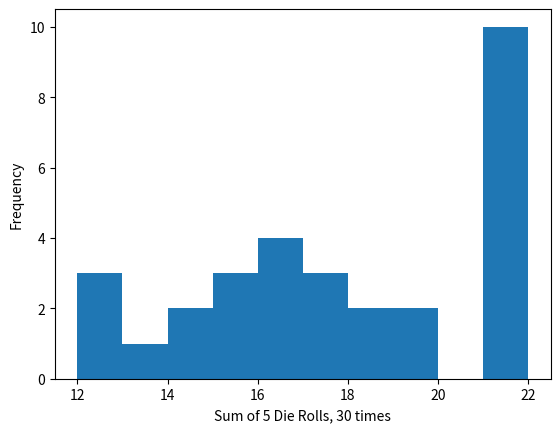

Here is the Python script that generated this plot:
"""
Die Roll Sum Simulation
=======================
[redacted]
-----------
Some Time In The Distant Past
*****************************

This script will simulate rolling *m* dice *n* times. It will sum up the *m* die rolls and create a histogram of the outcomes. 

This script is meant to illustrate the motivating idea behind the Central Limit Theorem: independent, identically distributed random variables are summed together. Some of the random variable values will correspond to small values (i.e. rolling nothing but ones), while some values will correspond to large values (i.e. rolling nothing but sixes). On average, the variations will be "averaged" out of the distribution until the distribution becomes approximately normal.

The more die we roll and the more times we roll them, the closer the resulting distribution becomes to normal. The Central Limit Theorem states that as *m* and *n* go to infinity, **all** distributions become normal, no matter what the underlying population looks like.
"""

import random 
import matplotlib.pyplot as plot 

def sum_dice(dice): 
    roll = sum([random.randint(1, 6) for _ in range(dice) ])
    return roll

# NOTE: Run this script and then modify *n* and *m* to see how the 
#       distribution is affected.

# number of experiments
n = 30
# number of rolls per experiment
m = 5

# roll m die n times
die_rolls = [ sum_dice(m) for _ in range(n) ]

fig, axes = plot.subplots()

axes.set_xlabel(f"Sum of {m} Die Rolls, {n} times")
axes.set_ylabel("Frequency")
axes.hist(die_rolls)

plot.show()
